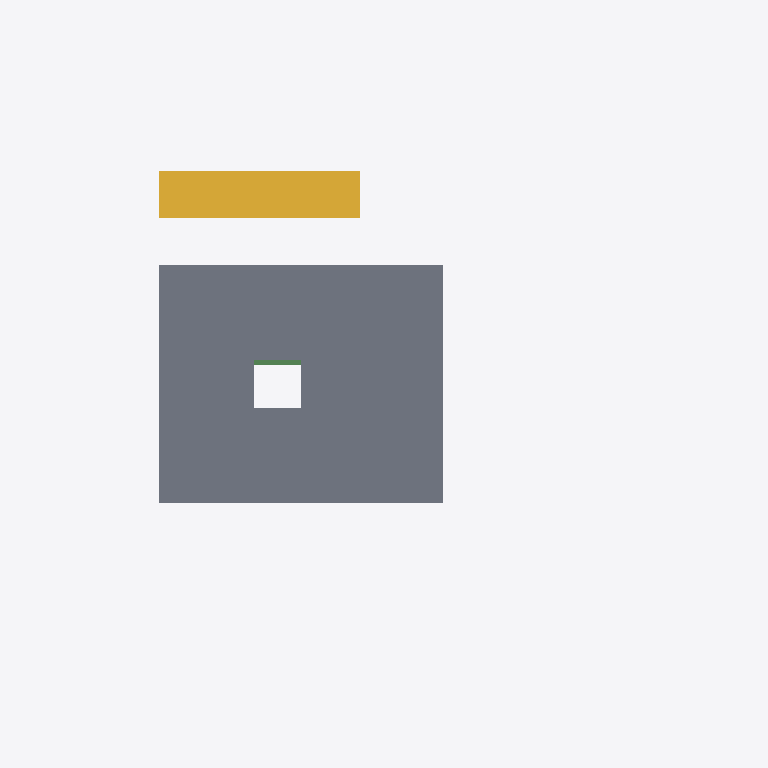
Plan cut of the same IFC building model at storey 'L2' (level 3.00 m, cut at 4.40 m), seen from above with north up, elements coloured by IFC class: 1 slab (grey), 1 stair flight (yellow), 1 beam (green). Cut surfaces are drawn darker.
Extent 10.5 m × 15.0 m × 10.6 m (x, y, z). Storeys (3): Basement at -3.00 m; L1 at 0.00 m; L2 at 3.00 m. Elements (11): 1 IfcBeam, 1 IfcColumn, 1 IfcDoor, 1 IfcFooting, 1 IfcGeographicElement, 1 IfcRampFlight, 1 IfcRoof, 1 IfcSlab, 1 IfcStairFlight, 1 IfcWall, 1 IfcWindow.

HEADER;
FILE_DESCRIPTION(('ViewDefinition[DesignTransferView]'),'2;1');
FILE_NAME('/dev/null','2026-09-19T11:22:38+08:00',(''),(''),'IfcOpenShell 0.8.4.post1','IfcOpenShell 0.8.4.post1','Nobody');
FILE_SCHEMA(('IFC4'));
ENDSEC;
DATA;
#1=IFCPROJECT('0cE6ZIFl57NvxNOuumwN_a',$,'Synthetic drawing workflow example',$,$,$,$,(#10),#5);
#13=IFCSITE('3ME4GM6tv059bbuHI0oYhH',$,'Site',$,$,$,$,$,$,$,$,$,$,$);
#14=IFCBUILDING('1sXWMGDDTAjwgjMgTwUU$T',$,'Synthetic drawing workflow example',$,$,$,$,$,$,$,$,$);
#17=IFCBUILDINGSTOREY('3SlWMJUGz0JgH7WFWJqIFY',$,'Basement',$,$,#23,$,$,$,-3.0);
#24=IFCBUILDINGSTOREY('08YStYXSf2k93yD5Urk9d7',$,'L1',$,$,#29,$,$,$,0.0);
#30=IFCBUILDINGSTOREY('03YY_zaf5E5BjoEtzxJP0t',$,'L2',$,$,#35,$,$,$,3.0);
#36=IFCSLAB('0aYBqIvsTQNfXELBdqS2zm',$,'slab',$,$,#42,#61,$,.FLOOR.);
#143=IFCSTAIRFLIGHT('14kPBqSmLR1PZGSfq4ycsG',$,'stair',$,$,#148,#337,$,18,17,0.166666666666667,0.25,.STRAIGHT.);
#92=IFCBEAM('3lt_jqlWrPv8f5JNYHIdx7',$,'beam',$,$,#98,#111,$,.BEAM.);
ENDSEC;
